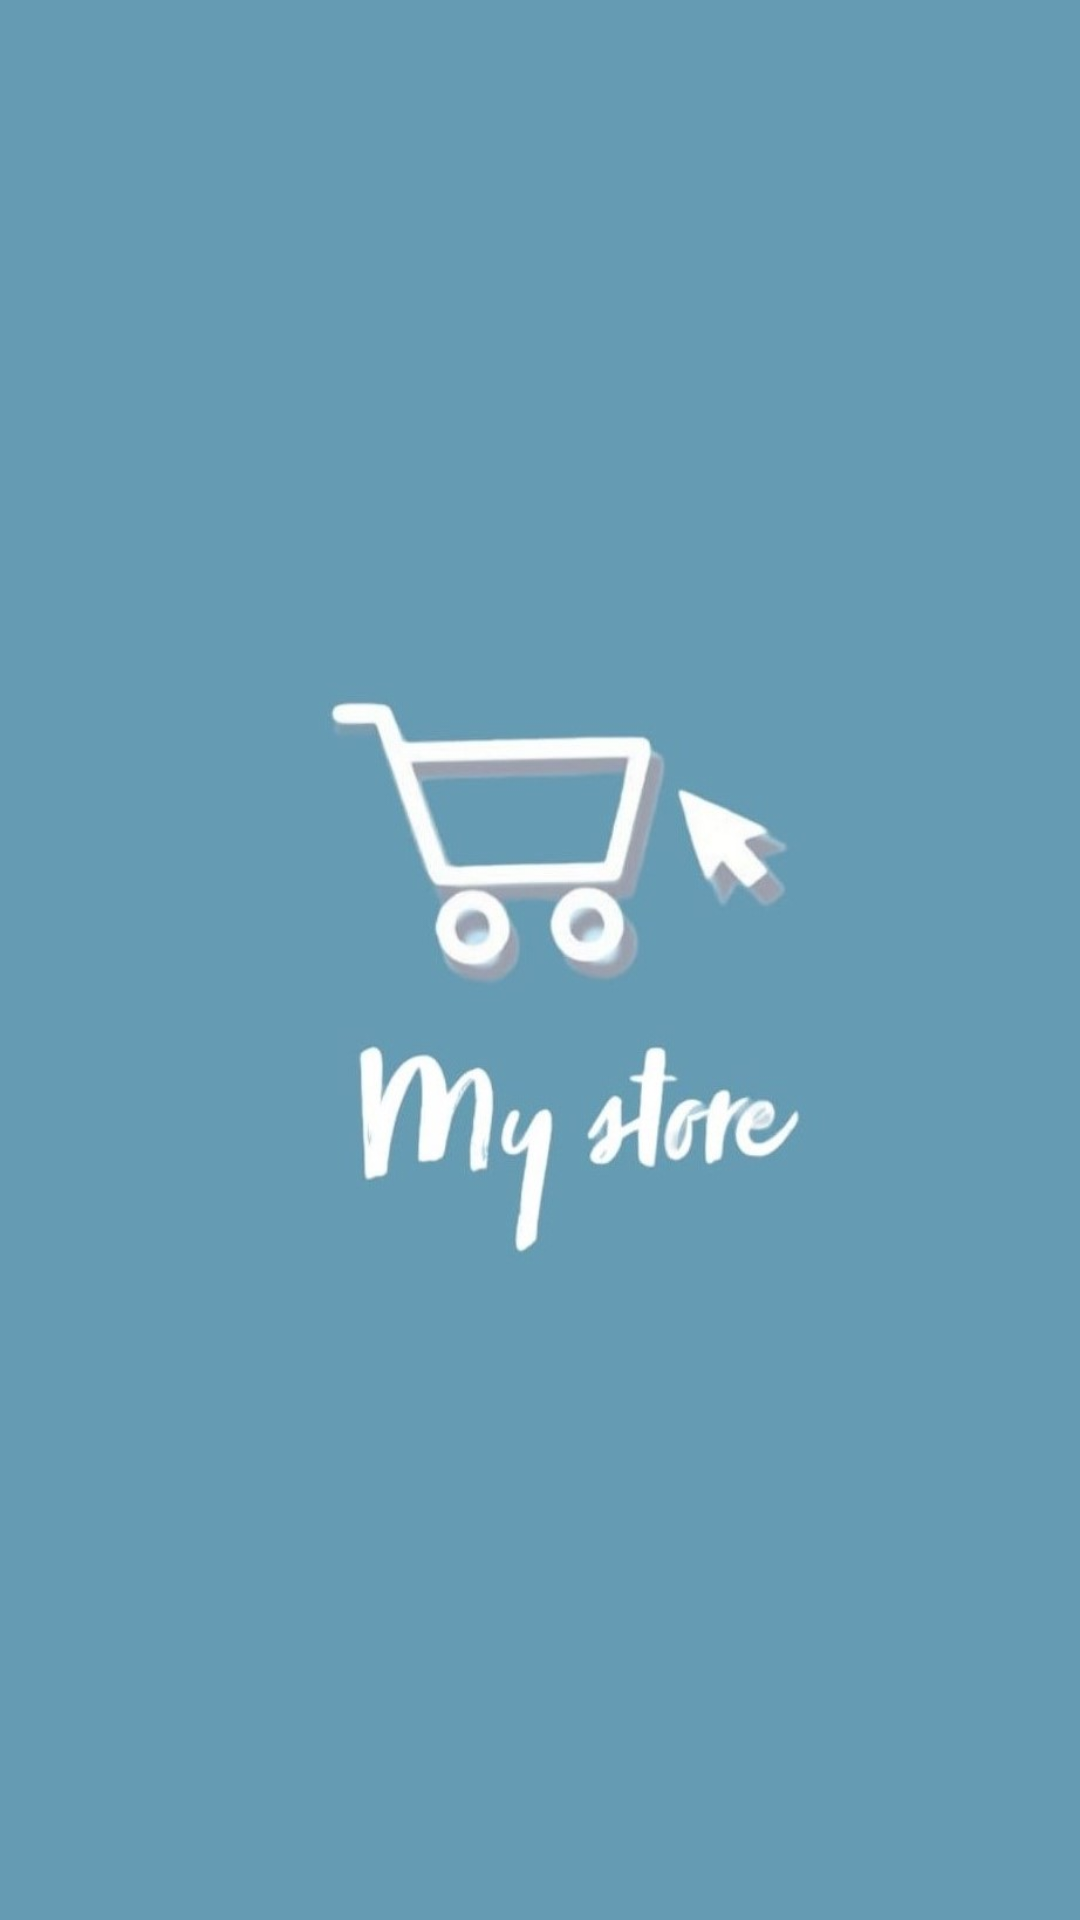

Android layout source for this screen:
<!-- AndroidManifest.xml: application theme Theme.MyStore -->
<!-- res/layout/activity_splash.xml -->
<?xml version="1.0" encoding="utf-8"?>
<androidx.constraintlayout.widget.ConstraintLayout xmlns:android="http://schemas.android.com/apk/res/android"
    xmlns:app="http://schemas.android.com/apk/res-auto"
    xmlns:tools="http://schemas.android.com/tools"
    android:layout_width="match_parent"
    android:layout_height="match_parent"
    android:background="#659BB3"
    tools:context=".Splash_Activity">


    <ImageView
        android:id="@+id/splashImg"
        android:layout_width="@dimen/_120sdp"
        android:layout_height="@dimen/_120sdp"
        android:foregroundGravity="center"
        android:src="@drawable/ic_logo"
        app:layout_constraintBottom_toBottomOf="parent"
        app:layout_constraintEnd_toEndOf="parent"
        app:layout_constraintHorizontal_bias="0.498"
        app:layout_constraintStart_toStartOf="parent"
        app:layout_constraintTop_toTopOf="parent"
        app:layout_constraintVertical_bias="0.432"
        app:srcCompat="@drawable/ic_logo" />


</androidx.constraintlayout.widget.ConstraintLayout>
<!-- resources referenced by this layout -->
<resources>
  <!-- drawable ic_logo: jpeg bitmap (drawable-v24, 54808 bytes) -->
  <style name="Theme.MyStore" parent="Theme.MaterialComponents.DayNight.NoActionBar">
          
          <item name="colorPrimary">#9BD0E8</item>
          <item name="colorPrimaryVariant">#659BB3</item>
          <item name="colorOnPrimary">@color/black</item>
          
          <item name="colorSecondary">#A2E2FF</item>
          <item name="colorSecondaryVariant">#97DCFA</item>
          <item name="colorOnSecondary">@color/black</item>
          
          <item name="android:statusBarColor" tools:targetApi="l">?attr/colorPrimaryVariant</item>
          
      </style>
  <!-- not gathered from this repository: default colours our renderer supplied (Android Studio template values) -->
  <color name="black">#FF000000</color>
</resources>
